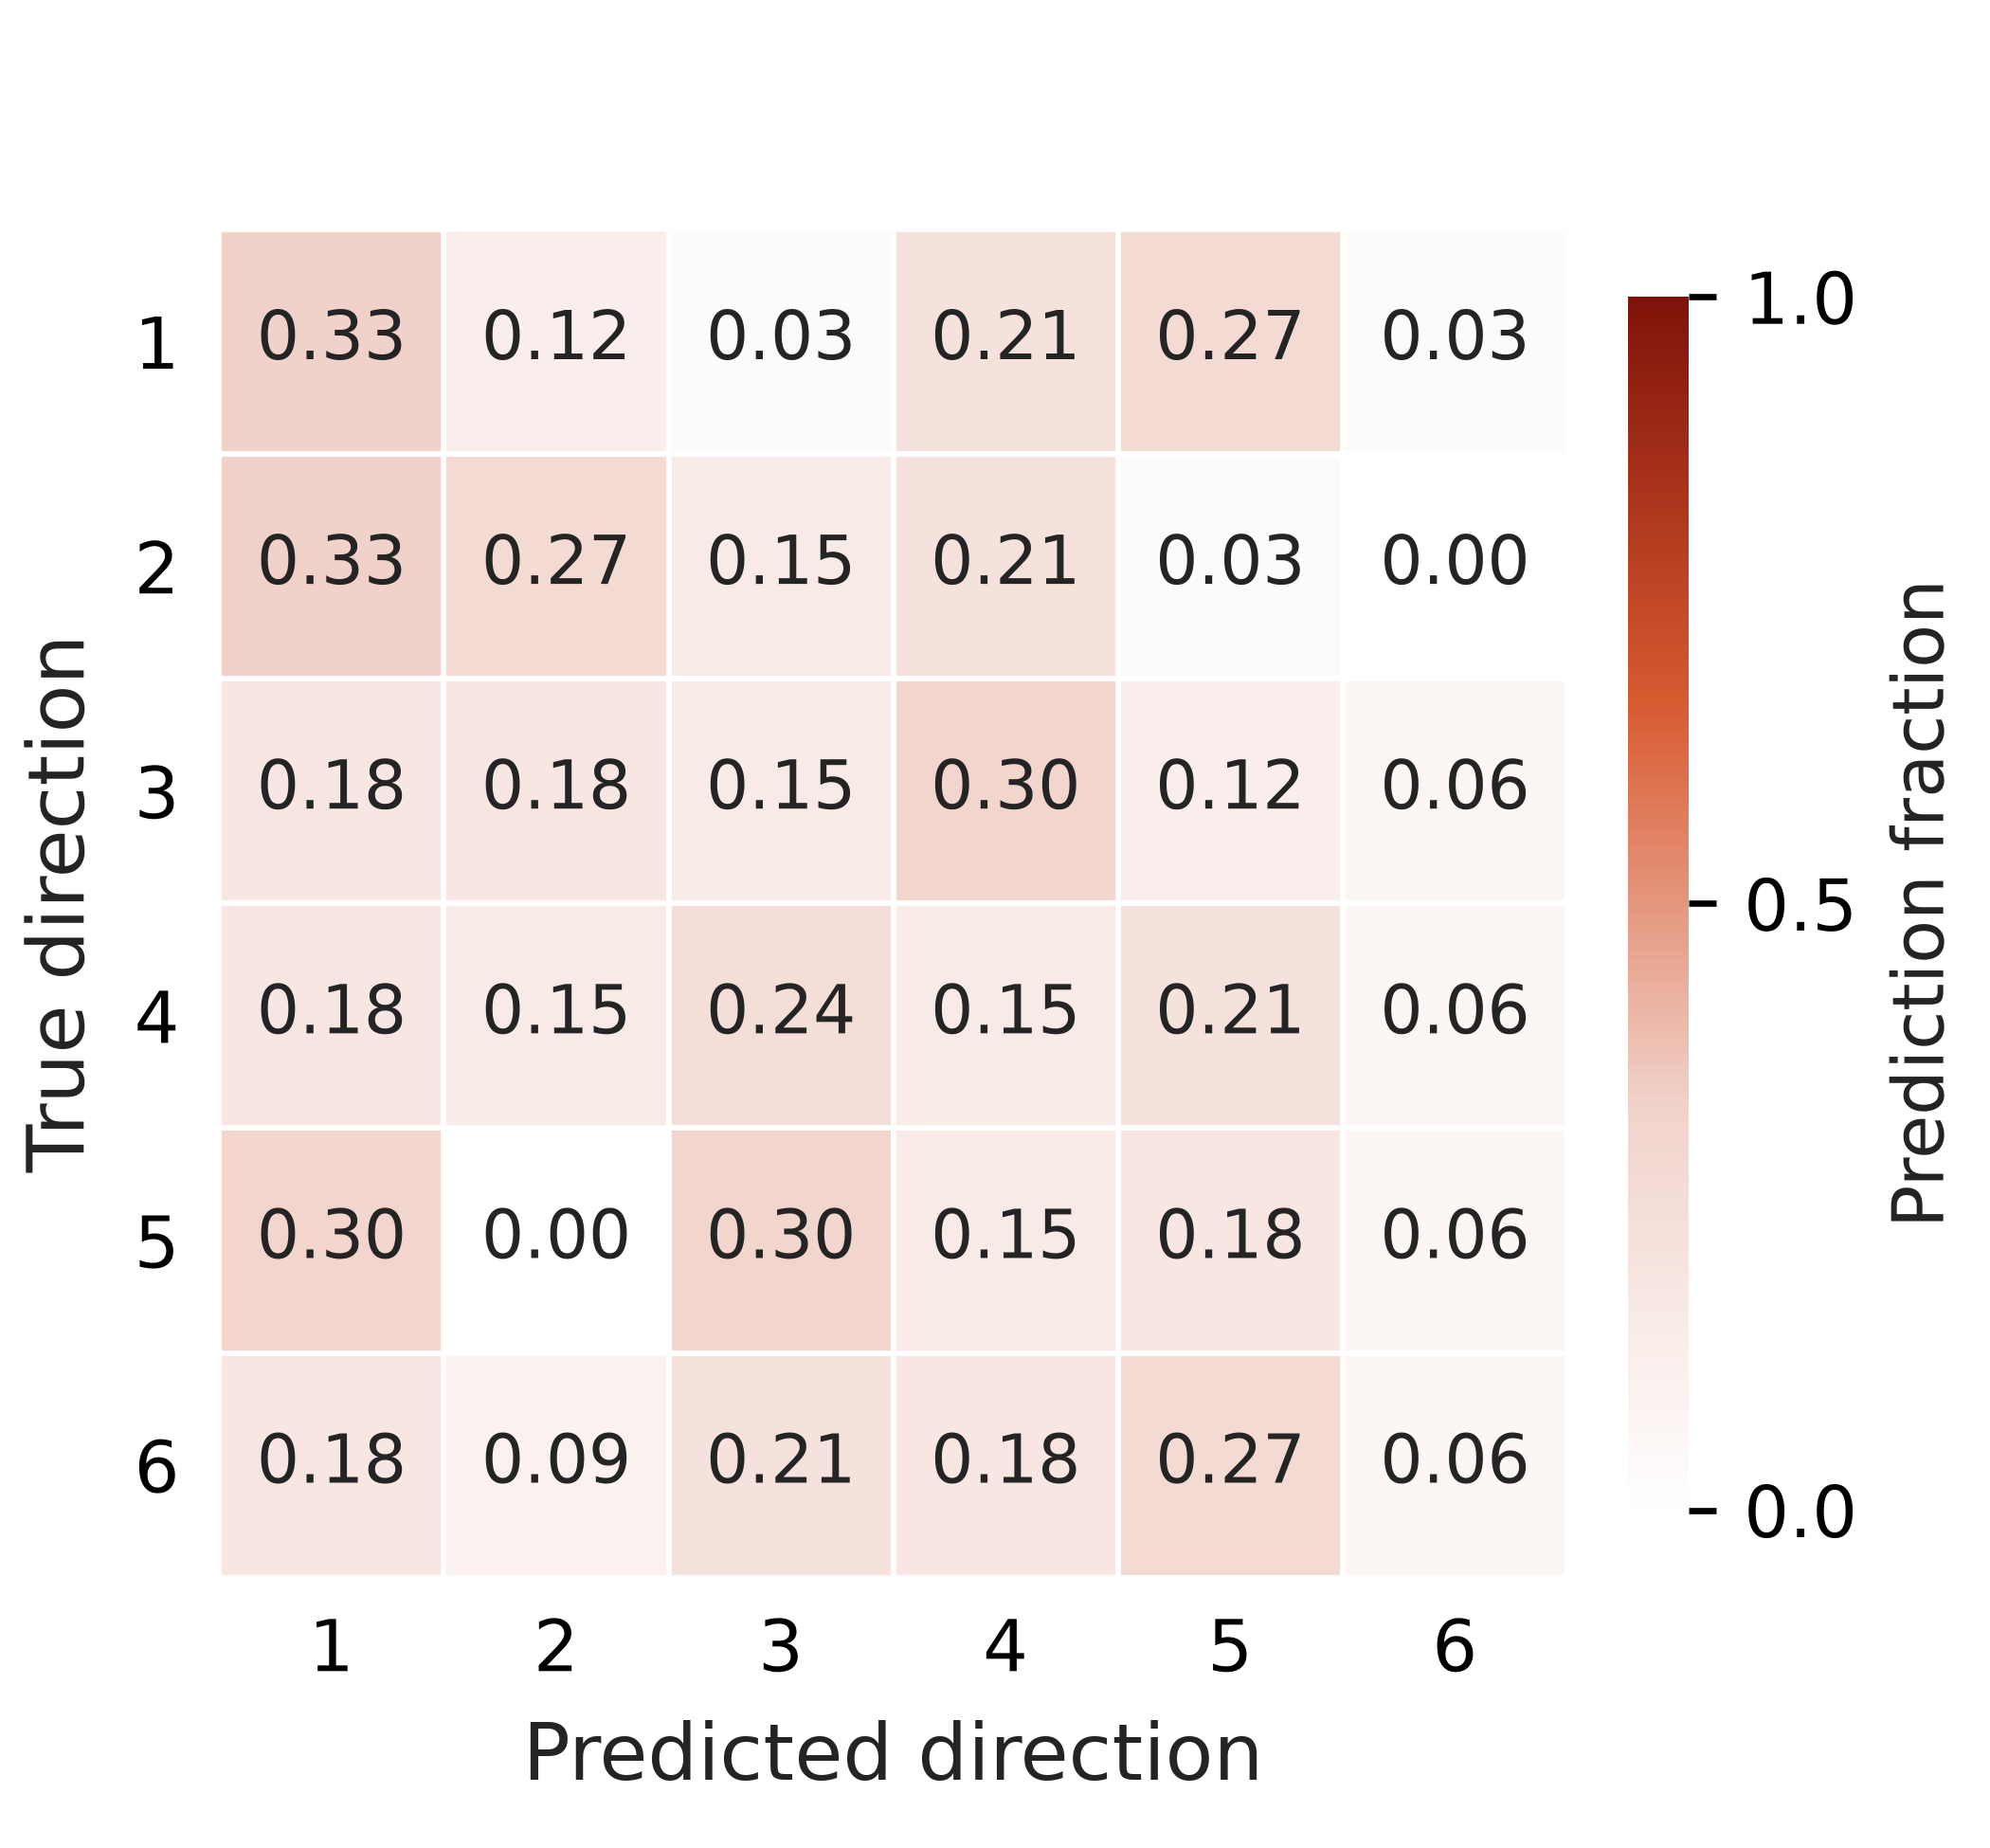

The data file committed next to this chart (first rows):
true_direction, predicted_direction, prediction_fraction
1, 1, 0.3333
2, 1, 0.3333
3, 1, 0.1818
4, 1, 0.1818
5, 1, 0.303
6, 1, 0.1818
1, 2, 0.1212
2, 2, 0.2727
3, 2, 0.1818
4, 2, 0.1515
5, 2, 0.0
6, 2, 0.09091
1, 3, 0.0303
2, 3, 0.1515
3, 3, 0.1515
4, 3, 0.2424
5, 3, 0.303
6, 3, 0.2121
1, 4, 0.2121
2, 4, 0.2121
3, 4, 0.303
4, 4, 0.1515
5, 4, 0.1515
6, 4, 0.1818
1, 5, 0.2727
2, 5, 0.0303
3, 5, 0.1212
4, 5, 0.2121
5, 5, 0.1818
6, 5, 0.2727
1, 6, 0.0303
2, 6, 0.0
3, 6, 0.06061
4, 6, 0.06061
5, 6, 0.06061
6, 6, 0.06061
